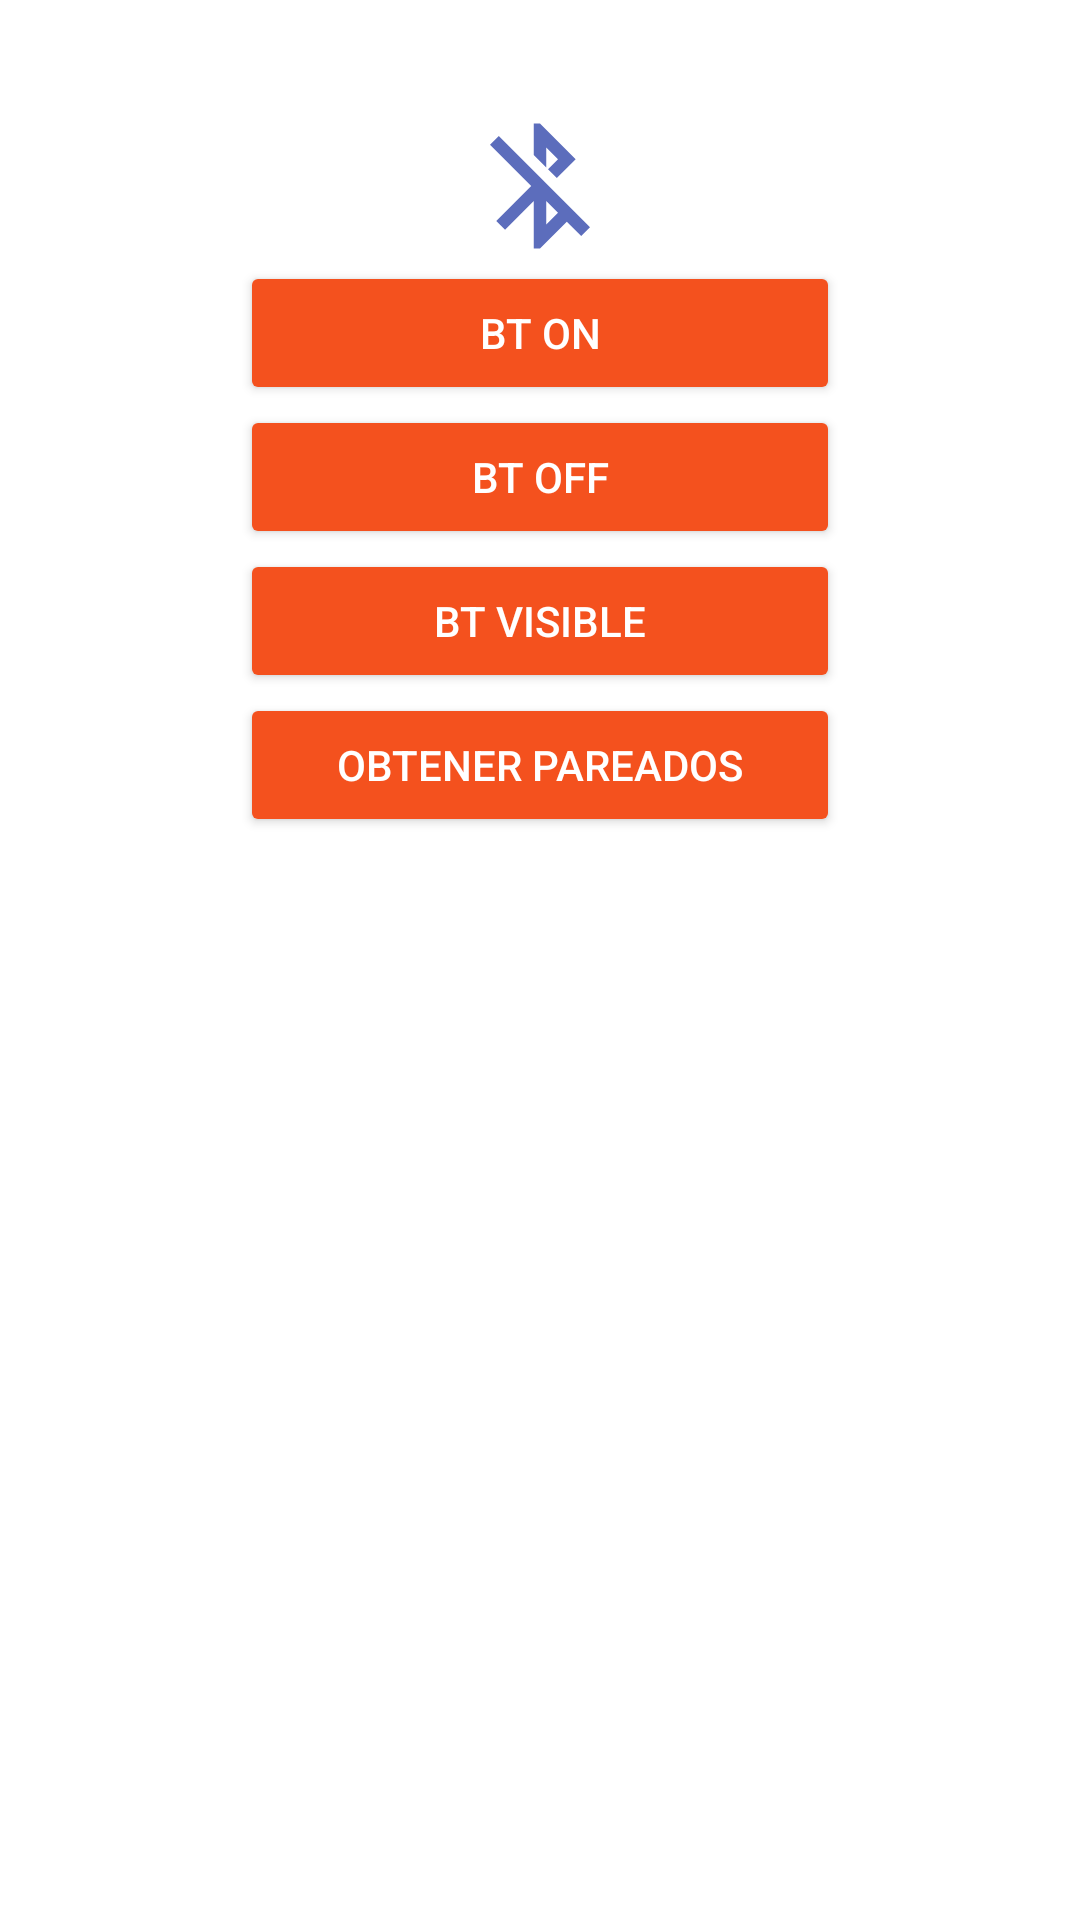

Layout XML and referenced resources for this Android screen:
<!-- AndroidManifest.xml: application theme Theme.MyBasica -->
<!-- res/layout/activity_3.xml -->
<?xml version="1.0" encoding="utf-8"?>
<LinearLayout xmlns:android="http://schemas.android.com/apk/res/android"
    xmlns:app="http://schemas.android.com/apk/res-auto"
    xmlns:tools="http://schemas.android.com/tools"
    android:layout_width="match_parent"
    android:layout_height="match_parent"
    android:orientation="vertical"
    android:gravity="center_horizontal"
    tools:context=".Activity3">

    <ScrollView
        android:layout_width="wrap_content"
        android:layout_height="wrap_content"/>

    
    <TextView
        android:id="@+id/bluetoothStatusTv"
        android:layout_width="match_parent"
        android:layout_height="wrap_content"
        android:text=""
        android:padding="5dp"
        android:textAlignment="center"
        android:textColor="#000"
        android:textSize="20dp"/>
    
    <ImageView
        android:id="@+id/bluetoothIv"
        android:layout_width="100dp"
        android:layout_height="50dp"
        android:src="@drawable/ic_bluetooth_off"/>
    
    <Button
        android:id="@+id/turnOnBtn"
        android:layout_width="wrap_content"
        android:layout_height="wrap_content"
        style="@style/Widget.AppCompat.Button.Colored"
        android:text="BT ON"
        android:minWidth="200dp"/>
    
    <Button
        android:id="@+id/turnOffBtn"
        android:layout_width="wrap_content"
        android:layout_height="wrap_content"
        style="@style/Widget.AppCompat.Button.Colored"
        android:text="BT OFF"
        android:minWidth="200dp"/>
    
    <Button
        android:id="@+id/disciverableBtn"
        android:layout_width="wrap_content"
        android:layout_height="wrap_content"
        style="@style/Widget.AppCompat.Button.Colored"
        android:text="BT VISIBLE"
        android:minWidth="200dp"/>
    
    <Button
        android:id="@+id/pairedBtn"
        android:layout_width="wrap_content"
        android:layout_height="wrap_content"
        style="@style/Widget.AppCompat.Button.Colored"
        android:text="Obtener pareados"
        android:minWidth="200dp"/>
    
    <TextView
        android:id="@+id/pairedTv"
        android:padding="5dp"
        android:layout_width="match_parent"
        android:layout_height="wrap_content"
        android:textColor="#000"/>

    
</LinearLayout>
<!-- resources referenced by this layout -->
<resources>
  <!-- drawable ic_bluetooth_off (drawable-anydpi) -->
  <vector xmlns:android="http://schemas.android.com/apk/res/android"
      android:width="24dp"
      android:height="24dp"
      android:viewportWidth="24"
      android:viewportHeight="24"
      android:tint="#3348AB"
      android:alpha="0.8">
    <path
        android:fillColor="@android:color/white"
        android:pathData="M13,5.83l1.88,1.88 -1.6,1.6 1.41,1.41 3.02,-3.02L12,2h-1v5.03l2,2v-3.2zM5.41,4L4,5.41 10.59,12 5,17.59 6.41,19 11,14.41V22h1l4.29,-4.29 2.3,2.29L20,18.59 5.41,4zM13,18.17v-3.76l1.88,1.88L13,18.17z"/>
  </vector>
  <style name="Theme.MyBasica" parent="Theme.MaterialComponents.DayNight.DarkActionBar">
          
          <item name="colorPrimary">@color/purple_500</item>
          <item name="colorPrimaryVariant">@color/purple_700</item>
          <item name="colorOnPrimary">@color/white</item>
          
          <item name="colorSecondary">@color/teal_200</item>
          <item name="colorSecondaryVariant">@color/teal_700</item>
          <item name="colorOnSecondary">@color/black</item>
          
          <item name="android:statusBarColor" tools:targetApi="l">?attr/colorPrimaryVariant</item>
          
      </style>
  <color name="purple_500">#FF6200EE</color>
  <color name="purple_700">#FF3700B3</color>
  <color name="white">#FFFFFFFF</color>
  <color name="teal_200">#F4511E</color>
  <color name="teal_700">#FF018786</color>
  <color name="black">#FF000000</color>
</resources>
